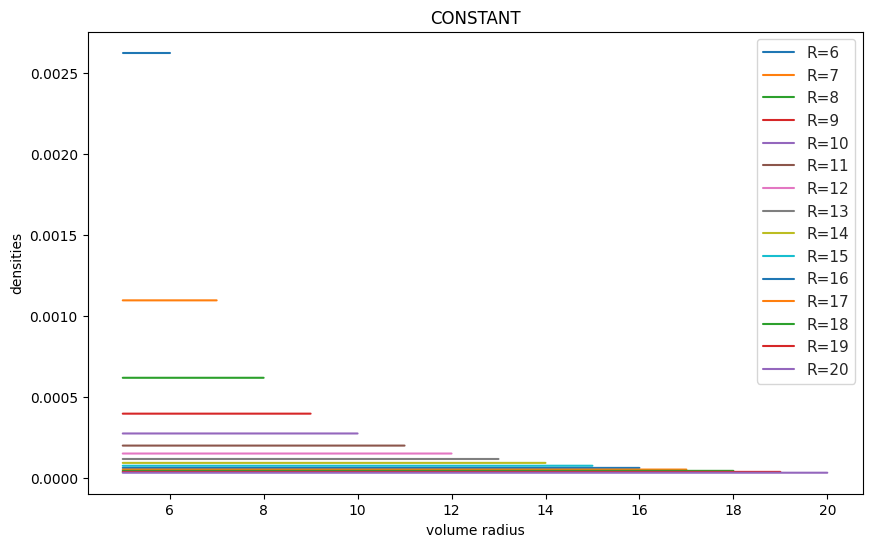
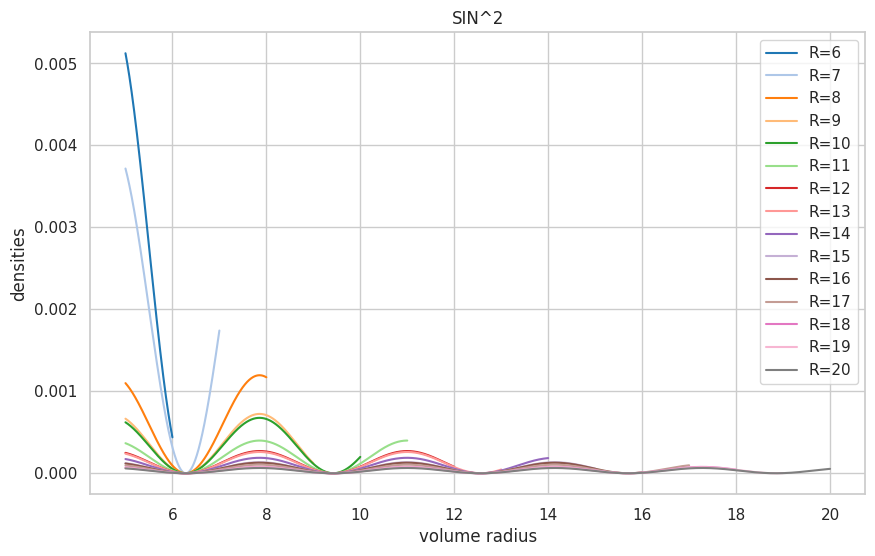
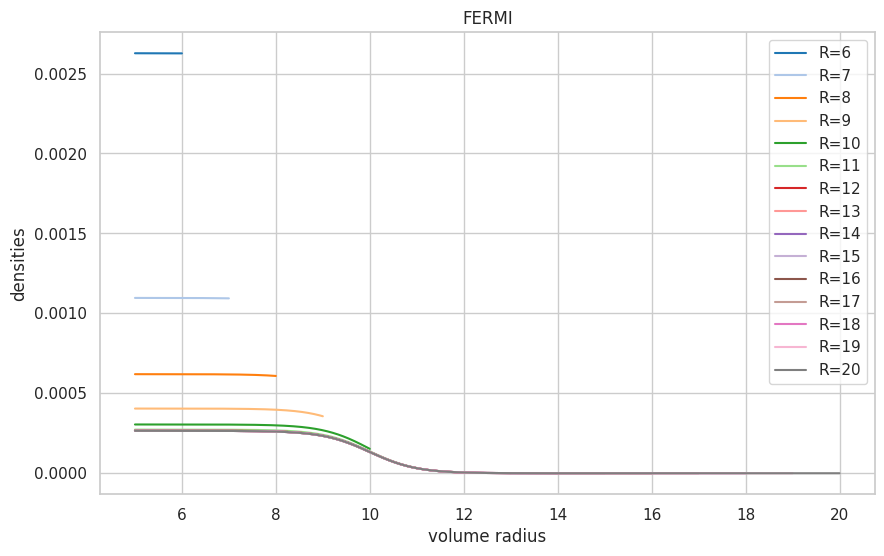

Write Python code to recreate these figures, in order.
# -*- coding: utf-8 -*-
"""
Created on Sat Apr 10 08:03:20 2021

[redacted]
"""

import numpy as np
import matplotlib.pyplot as plt
from scipy import integrate
import seaborn as sns

"""
Plotting (normalized) densities for different volume radii
"""

def plot(R, f, title):
    
    fig,ax=plt.subplots(figsize=(10,6))
    
    sns.set_theme(style='whitegrid',palette='tab20')
    
    for i in range(len(R)):
        sns.lineplot(
            x=R[i], y=f(R[i]),
            ax=ax,
            label = "R="+str('%.0f'%R[i][-1]),
            )
    ax.set_xlabel("volume radius")
    ax.set_ylabel("densities")
    ax.set_title(title)

#normalized density
rho_norm = lambda r : rho(r) / integrate.simpson(rho(r) * r**2 *4*np.pi, r)

a = 5.
R=[]
for i in range(15):
    r = np.arange(5.,i+6.,0.001)
    R.append(r)

## Density = constant

rho = lambda r : a * np.ones_like(r)

plot(R, rho_norm, "CONSTANT")

## Density = sin^2

rho = lambda r : np.sin(r)**2

plot(R, rho_norm, "SIN^2")

## Density = Fermi function

a = 50.
RR = 10
aa = 0.5

rho = lambda r : a * (1+np.exp((r-RR)/aa))**-1

plot(R, rho_norm, "FERMI")